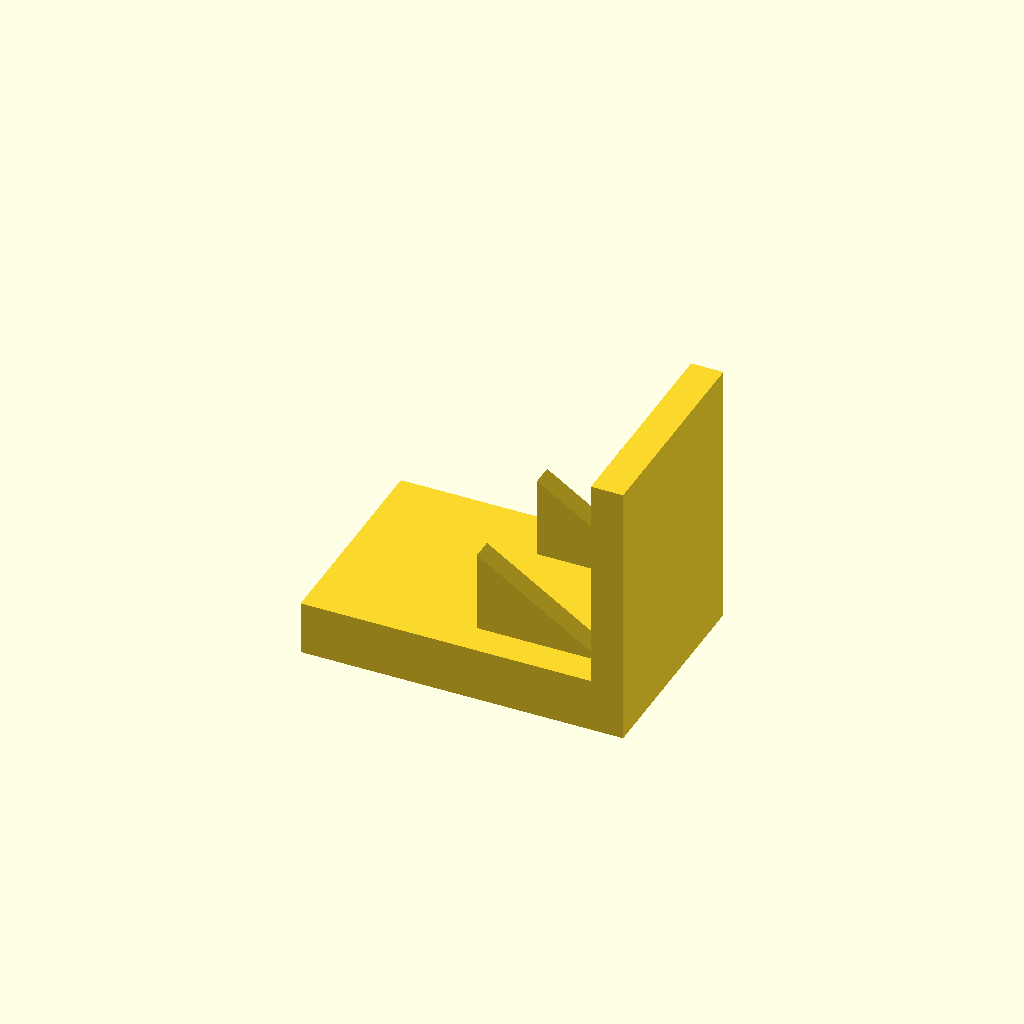
Cell 1: rendered with the file's own defaults.
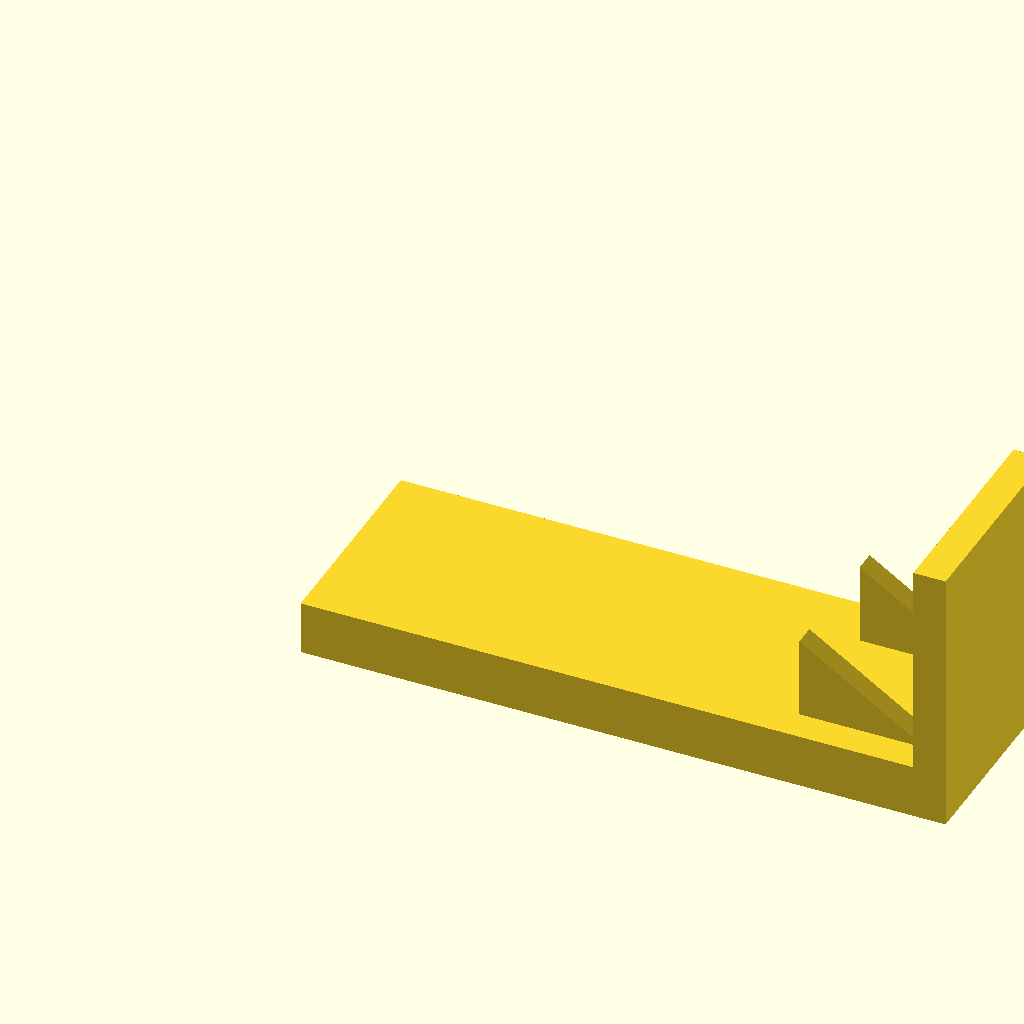
Cell 2: the same model with base_l = 120.
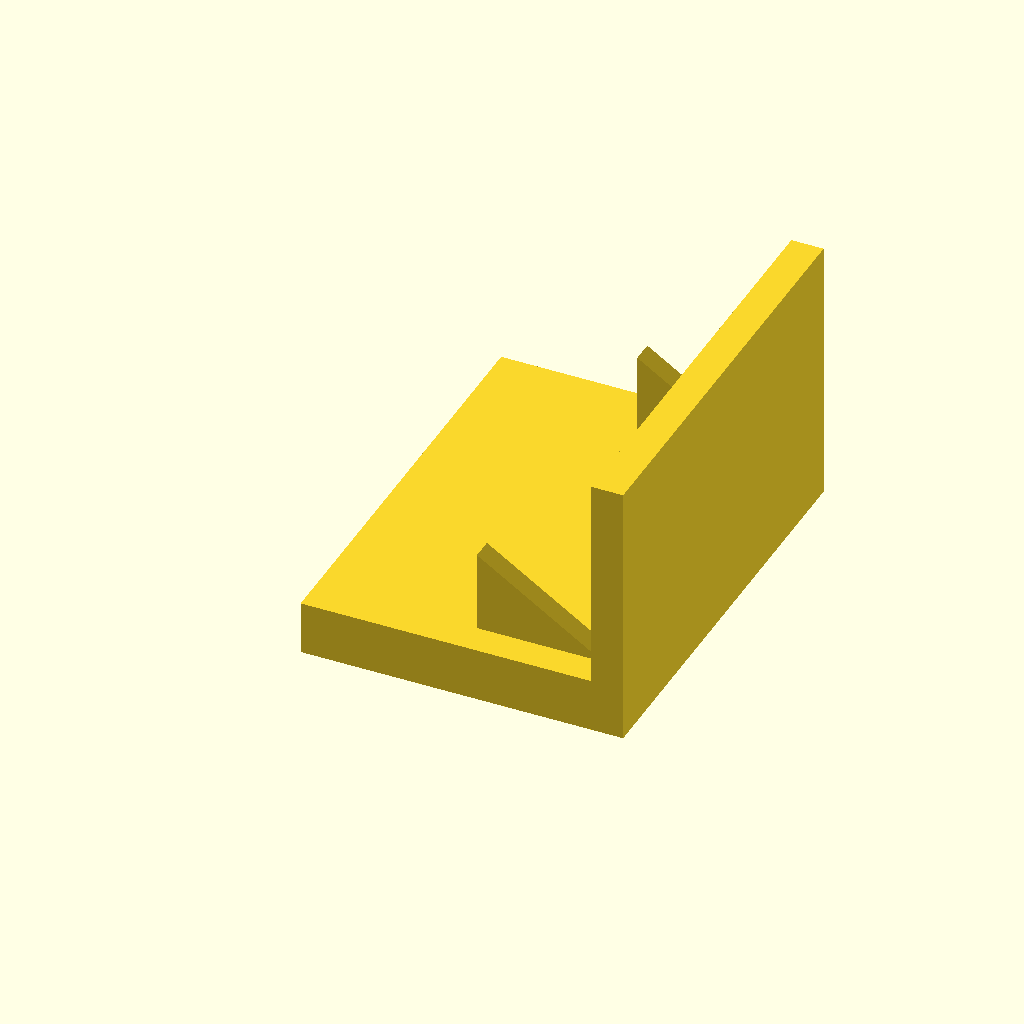
Cell 3: base_w = 80 (everything else at default).
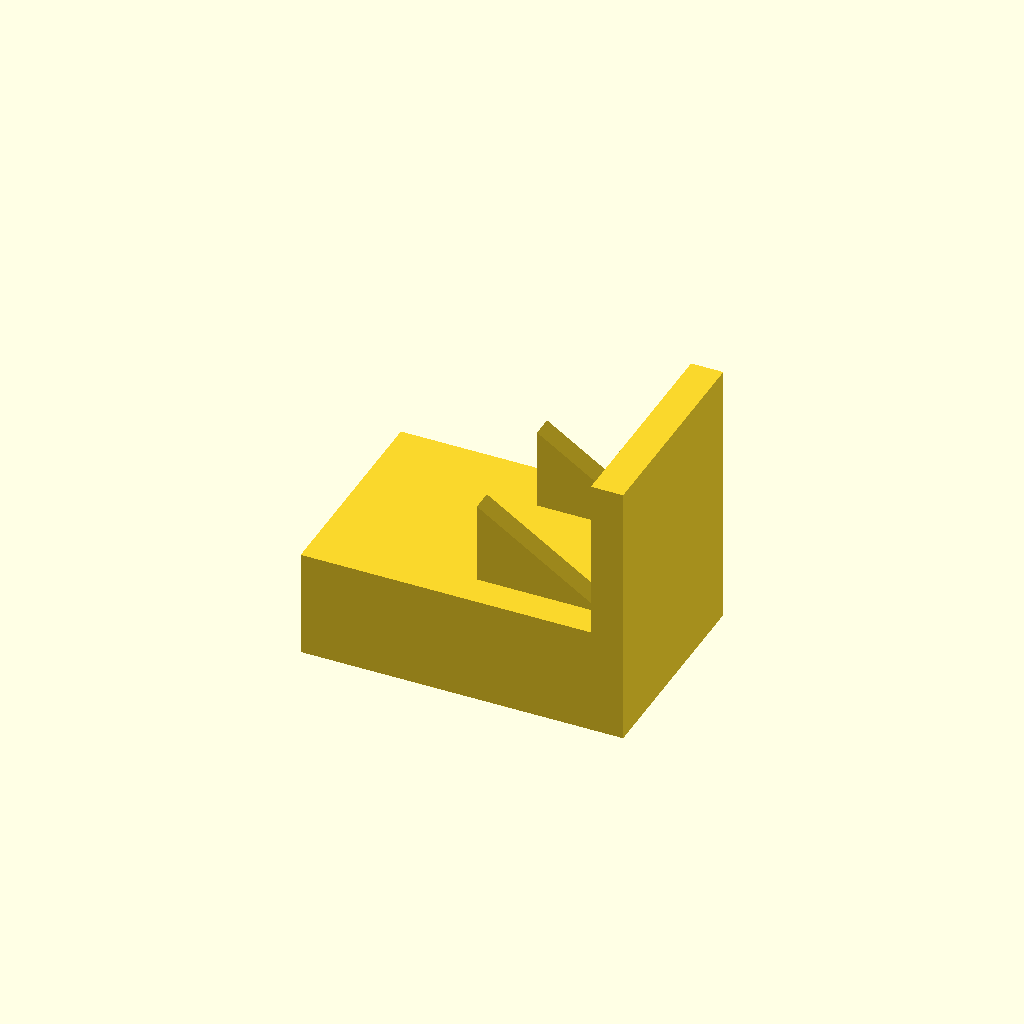
Cell 4 — base_t set to 20, the other parameters unchanged.
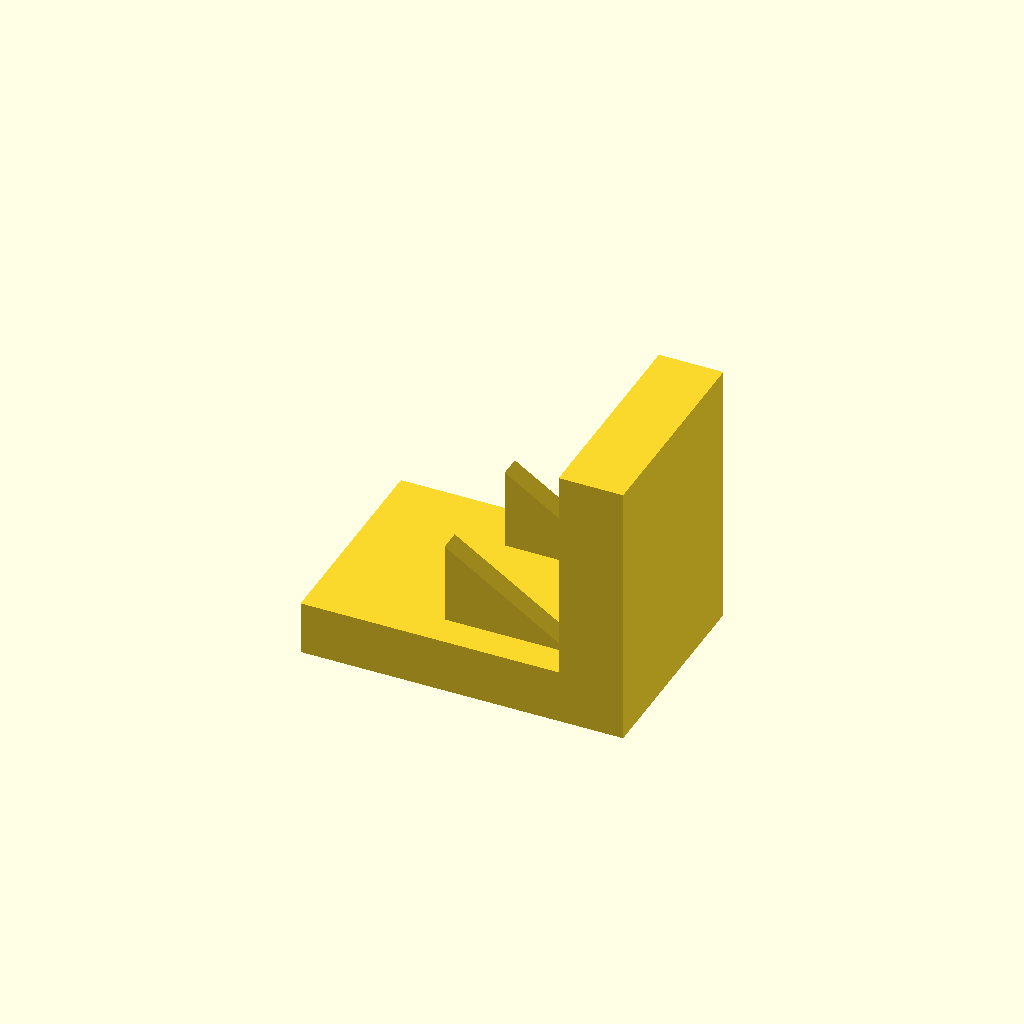
Cell 5: plate_t = 12 (everything else at default).
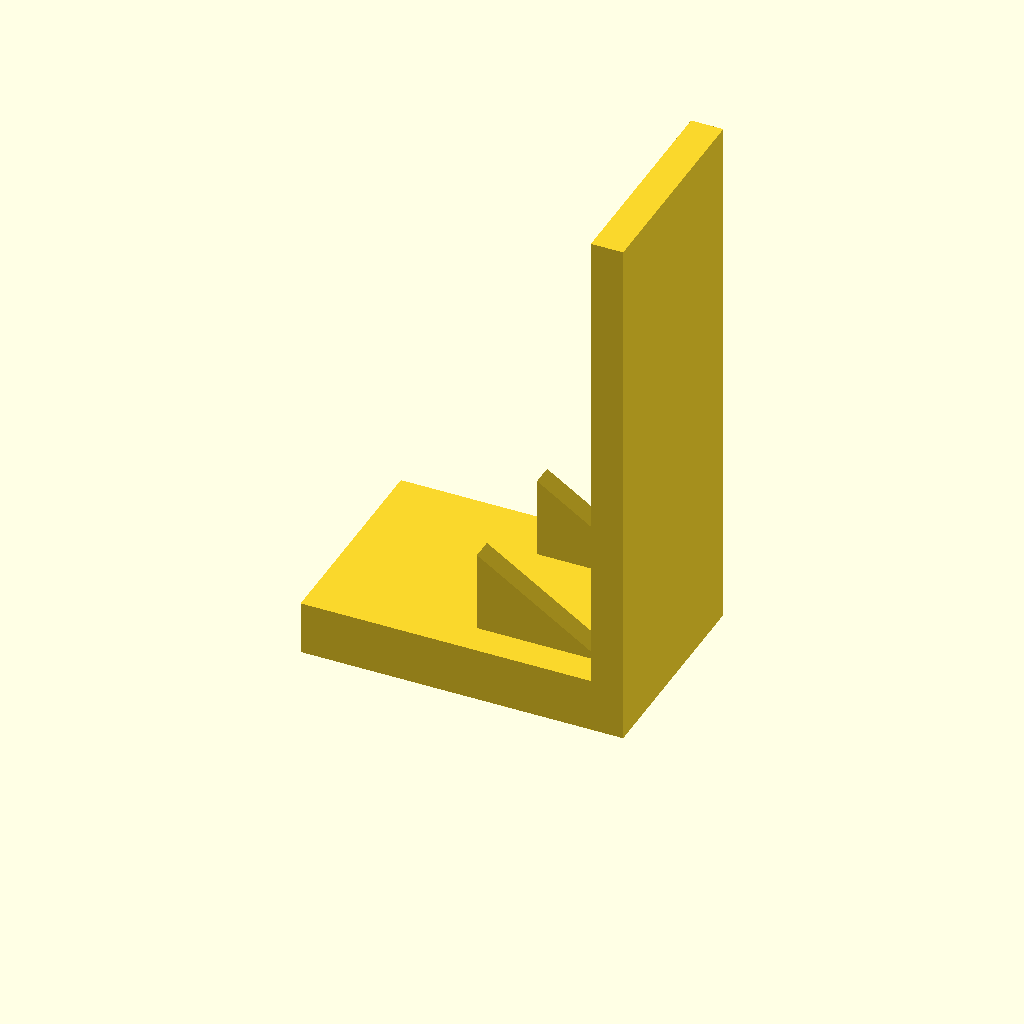
Cell 6: plate_h = 100 (everything else at default).
All cells are drawn from one camera (rotation 55°, 0°, 25°, orthographic, colour scheme Cornfield), so only the parameter changes between them.
The OpenSCAD source (optional_data/data/solid3/ribbracket/part_0078.scad):
$fn = 32;

// ----------------------------------------------------------------------
// Rib bracket: 2-gusset L bracket
// ----------------------------------------------------------------------

// --- parameters (mm) ---
base_l = 60;              // foot length, X
base_w = 40;              // foot width, Y
base_t = 10;              // foot thickness
plate_t = 6;              // upright plate thickness
plate_h = 50;             // overall height
gus_l = 24;               // gusset leg along the foot
gus_h = 16;               // gusset height
gus_t = 4;                // gusset thickness
gus_edge = 6;             // gusset margin from the foot edge
n_gus = 2;                // gusset count
fit_tol = 0.05;           // tolerance for press fits, mm
free_tol = 0.2;           // tolerance for clearance fits, mm

gus_pitch = (base_w - 2 * gus_edge - gus_t) / (n_gus - 1);  // gusset pitch

union() {
  cube([base_l, base_w, base_t]);
  translate([base_l - plate_t, 0, base_t - 1])
    cube([plate_t, base_w, plate_h - base_t + 1]);
  for (i = [0 : n_gus - 1])
    translate([base_l - plate_t - gus_l, gus_edge + i * gus_pitch, base_t - 1])
      rotate([-90, 0, 0])
        linear_extrude(height = gus_t)
          polygon(points = [[0, 0], [gus_l + 1, 0], [0, -gus_h]]);
}
Customizer parameters (derived from the source; name, type, default, range or options):
base_l: number, default 60
base_w: number, default 40
base_t: number, default 10
plate_t: number, default 6
plate_h: number, default 50
gus_l: number, default 24
gus_h: number, default 16
gus_t: number, default 4
gus_edge: number, default 6
n_gus: number, default 2
fit_tol: number, default 0.05
free_tol: number, default 0.2
